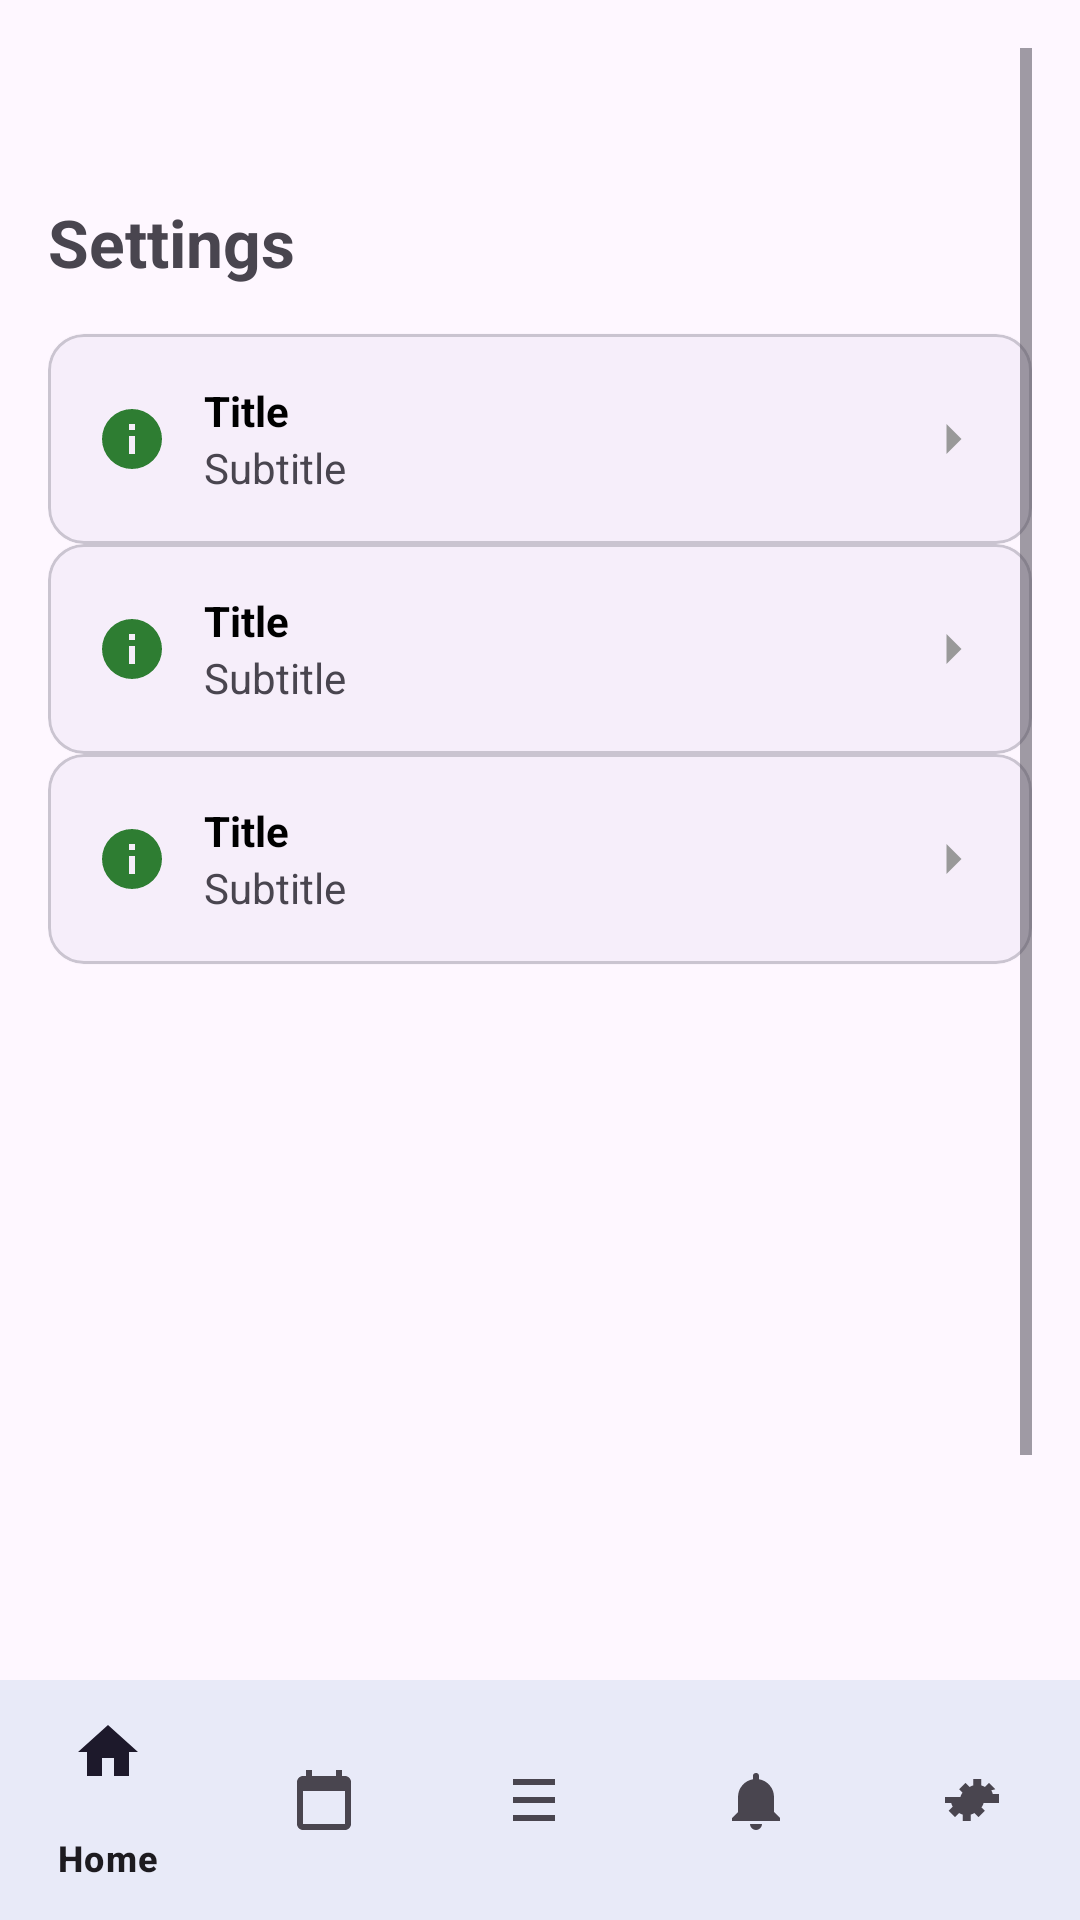

Here is an Android app screen rendered from its layout file. Give the layout XML and the strings, colors and styles it references.
<!-- AndroidManifest.xml: application theme Theme.AP2 -->
<!-- res/layout/activity_settings.xml -->
<?xml version="1.0" encoding="utf-8"?>
<androidx.constraintlayout.widget.ConstraintLayout xmlns:android="http://schemas.android.com/apk/res/android"
    xmlns:app="http://schemas.android.com/apk/res-auto"
    android:layout_width="match_parent"
    android:layout_height="match_parent">

    <ScrollView
        android:id="@+id/scrollContent"
        android:layout_width="0dp"
        android:layout_height="0dp"
        android:padding="16dp"
        app:layout_constraintTop_toTopOf="parent"
        app:layout_constraintStart_toStartOf="parent"
        app:layout_constraintEnd_toEndOf="parent"
        app:layout_constraintBottom_toTopOf="@id/bottomNav">

        <LinearLayout
            android:layout_width="match_parent"
            android:layout_height="wrap_content"
            android:orientation="vertical">

            <TextView
                android:layout_width="wrap_content"
                android:layout_height="wrap_content"
                android:text="Settings"
                android:textStyle="bold"
                android:textSize="22sp"
                android:layout_marginTop="50dp"
                android:layout_marginBottom="16dp" />

            <include layout="@layout/row_settings"
                android:id="@+id/rowApiKey"
                android:tag="API Key|Manage your API credentials" />

            <include layout="@layout/row_settings"
                android:id="@+id/rowBackup"
                android:tag="Backup and Export|Sync and export your data" />

            <include layout="@layout/row_settings"
                android:id="@+id/rowAbout"
                android:tag="About|App information and support" />

            <TextView
                android:id="@+id/tvVersion"
                android:layout_width="wrap_content"
                android:layout_height="wrap_content"
                android:text="Version 1.0.0"
                android:layout_gravity="center_horizontal"
                android:layout_marginTop="290dp" />
        </LinearLayout>
    </ScrollView>

    <com.google.android.material.bottomnavigation.BottomNavigationView
        android:id="@+id/bottomNav"
        android:background="#E8EAF8"
        android:layout_width="0dp"
        android:layout_height="wrap_content"
        app:menu="@menu/bottom_nav"
        app:layout_constraintStart_toStartOf="parent"
        app:layout_constraintEnd_toEndOf="parent"
        app:layout_constraintBottom_toBottomOf="parent" />

</androidx.constraintlayout.widget.ConstraintLayout>
<!-- res/layout/row_settings.xml (included above) -->
<?xml version="1.0" encoding="utf-8"?>
<com.google.android.material.card.MaterialCardView xmlns:android="http://schemas.android.com/apk/res/android"
    xmlns:app="http://schemas.android.com/apk/res-auto"
    android:layout_width="match_parent"
    android:layout_height="wrap_content"
    app:cardCornerRadius="12dp"
    app:cardElevation="1dp">

    <LinearLayout
        android:layout_width="match_parent"
        android:layout_height="wrap_content"
        android:orientation="horizontal"
        android:padding="16dp"
        android:gravity="center_vertical">

        <ImageView
            android:id="@+id/ivLeft"
            android:layout_width="24dp"
            android:layout_height="24dp"
            android:src="@drawable/ic_info"
            android:tint="@color/green_primary" />

        <LinearLayout
            android:layout_width="0dp"
            android:layout_height="wrap_content"
            android:layout_weight="1"
            android:orientation="vertical"
            android:paddingStart="12dp">

            <TextView
                android:id="@+id/tvTitle"
                android:layout_width="wrap_content"
                android:layout_height="wrap_content"
                android:text="Title"
                android:textStyle="bold"
                android:textColor="@android:color/black" />

            <TextView
                android:id="@+id/tvSubtitle"
                android:layout_width="wrap_content"
                android:layout_height="wrap_content"
                android:text="Subtitle" />
        </LinearLayout>

        <ImageView
            android:layout_width="20dp"
            android:layout_height="20dp"
            android:src="@drawable/ic_chevron_right"
            android:tint="#999999" />
    </LinearLayout>

</com.google.android.material.card.MaterialCardView>
<!-- resources referenced by this layout -->
<resources>
  <color name="green_primary">#2E7D32</color>
  <!-- drawable ic_chevron_right (drawable) -->
  <?xml version="1.0" encoding="utf-8"?>
  <vector xmlns:android="http://schemas.android.com/apk/res/android"
      android:width="24dp" android:height="24dp"
      android:viewportWidth="24" android:viewportHeight="24">
      <path android:fillColor="#9E9E9E" android:pathData="M9,6l6,6 -6,6"/>
  </vector>
  <!-- drawable ic_info (drawable) -->
  <?xml version="1.0" encoding="utf-8"?>
  <vector xmlns:android="http://schemas.android.com/apk/res/android"
      android:width="24dp" android:height="24dp"
      android:viewportWidth="24" android:viewportHeight="24">
      <path android:fillColor="#2E7D32" android:pathData="M11,7h2v2h-2zM11,11h2v6h-2zM12,2A10,10 0 1,0 22,12 10,10 0 0,0 12,2z"/>
  </vector>
  <style name="Theme.AP2" parent="Base.Theme.AP2" />
  <style name="Base.Theme.AP2" parent="Theme.Material3.DayNight.NoActionBar">
          
          
          
      </style>
</resources>
